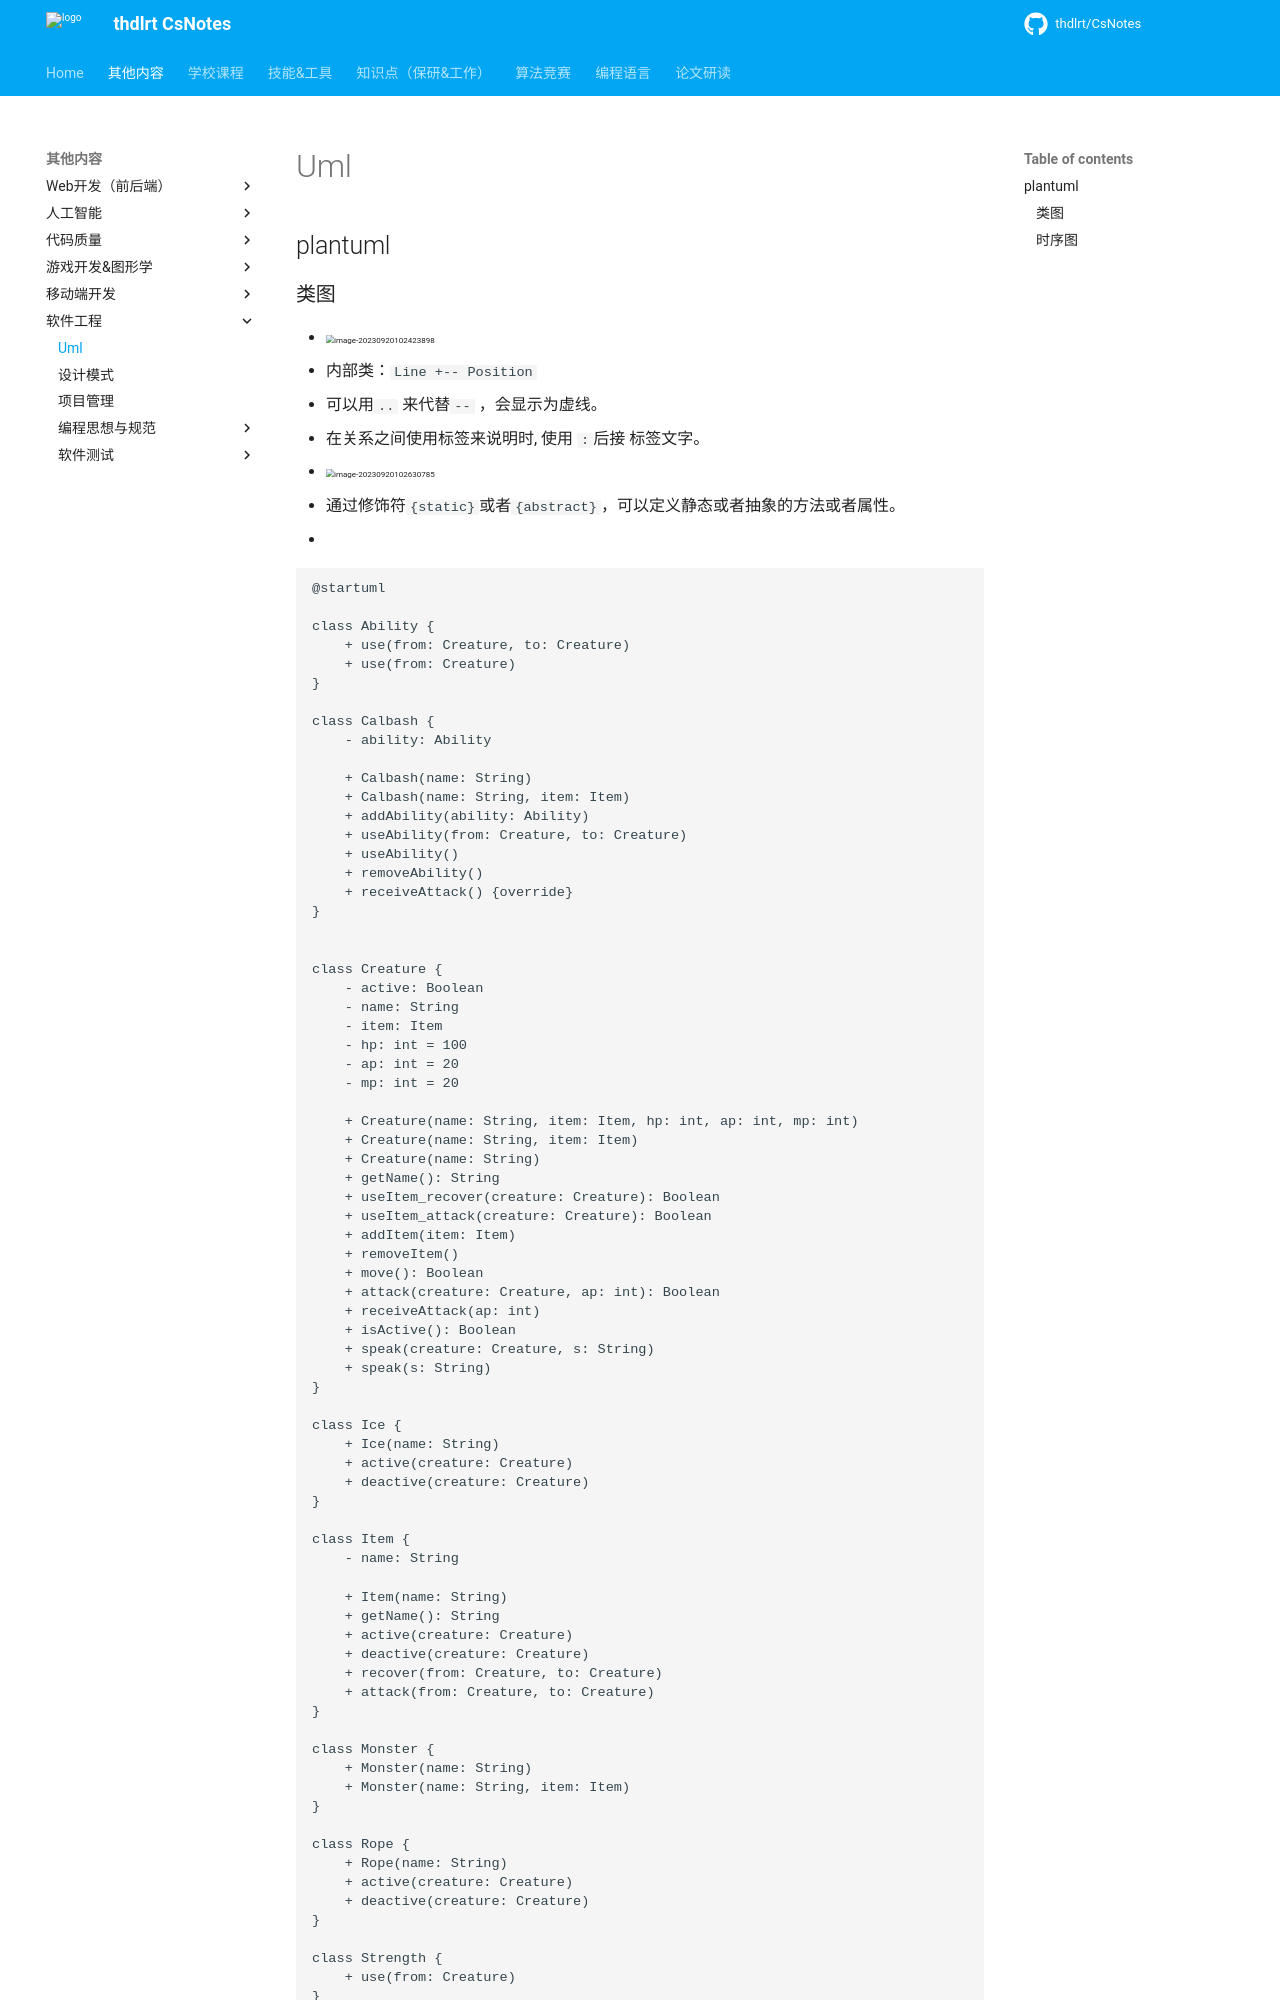

repository: thdlrt/CsNotes · page: 其他内容/软件工程/uml/index.html · generator: mkdocs

## plantuml

### 类图

- <img src="https://thdlrt.oss-cn-beijing.aliyuncs.com/image-20230920102423898.png" alt="image-20230920102423898" style="zoom: 50%;" />
  - 内部类：`Line +-- Position`
  - 可以用`..` 来代替`--` ，会显示为虚线。
  - 在关系之间使用标签来说明时, 使用 `:`后接 标签文字。
  
- <img src="https://thdlrt.oss-cn-beijing.aliyuncs.com/image-20230920102630785.png" alt="image-20230920102630785" style="zoom:50%;" />
  - 通过修饰符`{static}`或者`{abstract}`，可以定义静态或者抽象的方法或者属性。
- 

```plantuml
@startuml

class Ability {
    + use(from: Creature, to: Creature)
    + use(from: Creature)
}

class Calbash {
    - ability: Ability

    + Calbash(name: String)
    + Calbash(name: String, item: Item)
    + addAbility(ability: Ability)
    + useAbility(from: Creature, to: Creature)
    + useAbility()
    + removeAbility()
    + receiveAttack() {override}
}


class Creature {
    - active: Boolean
    - name: String
    - item: Item
    - hp: int = 100
    - ap: int = 20
    - mp: int = 20

    + Creature(name: String, item: Item, hp: int, ap: int, mp: int)
    + Creature(name: String, item: Item)
    + Creature(name: String)
    + getName(): String
    + useItem_recover(creature: Creature): Boolean
    + useItem_attack(creature: Creature): Boolean
    + addItem(item: Item)
    + removeItem()
    + move(): Boolean
    + attack(creature: Creature, ap: int): Boolean
    + receiveAttack(ap: int)
    + isActive(): Boolean
    + speak(creature: Creature, s: String)
    + speak(s: String)
}

class Ice {
    + Ice(name: String)
    + active(creature: Creature)
    + deactive(creature: Creature)
}

class Item {
    - name: String

    + Item(name: String)
    + getName(): String
    + active(creature: Creature)
    + deactive(creature: Creature)
    + recover(from: Creature, to: Creature)
    + attack(from: Creature, to: Creature)
}

class Monster {
    + Monster(name: String)
    + Monster(name: String, item: Item)
}

class Rope {
    + Rope(name: String)
    + active(creature: Creature)
    + deactive(creature: Creature)
}
